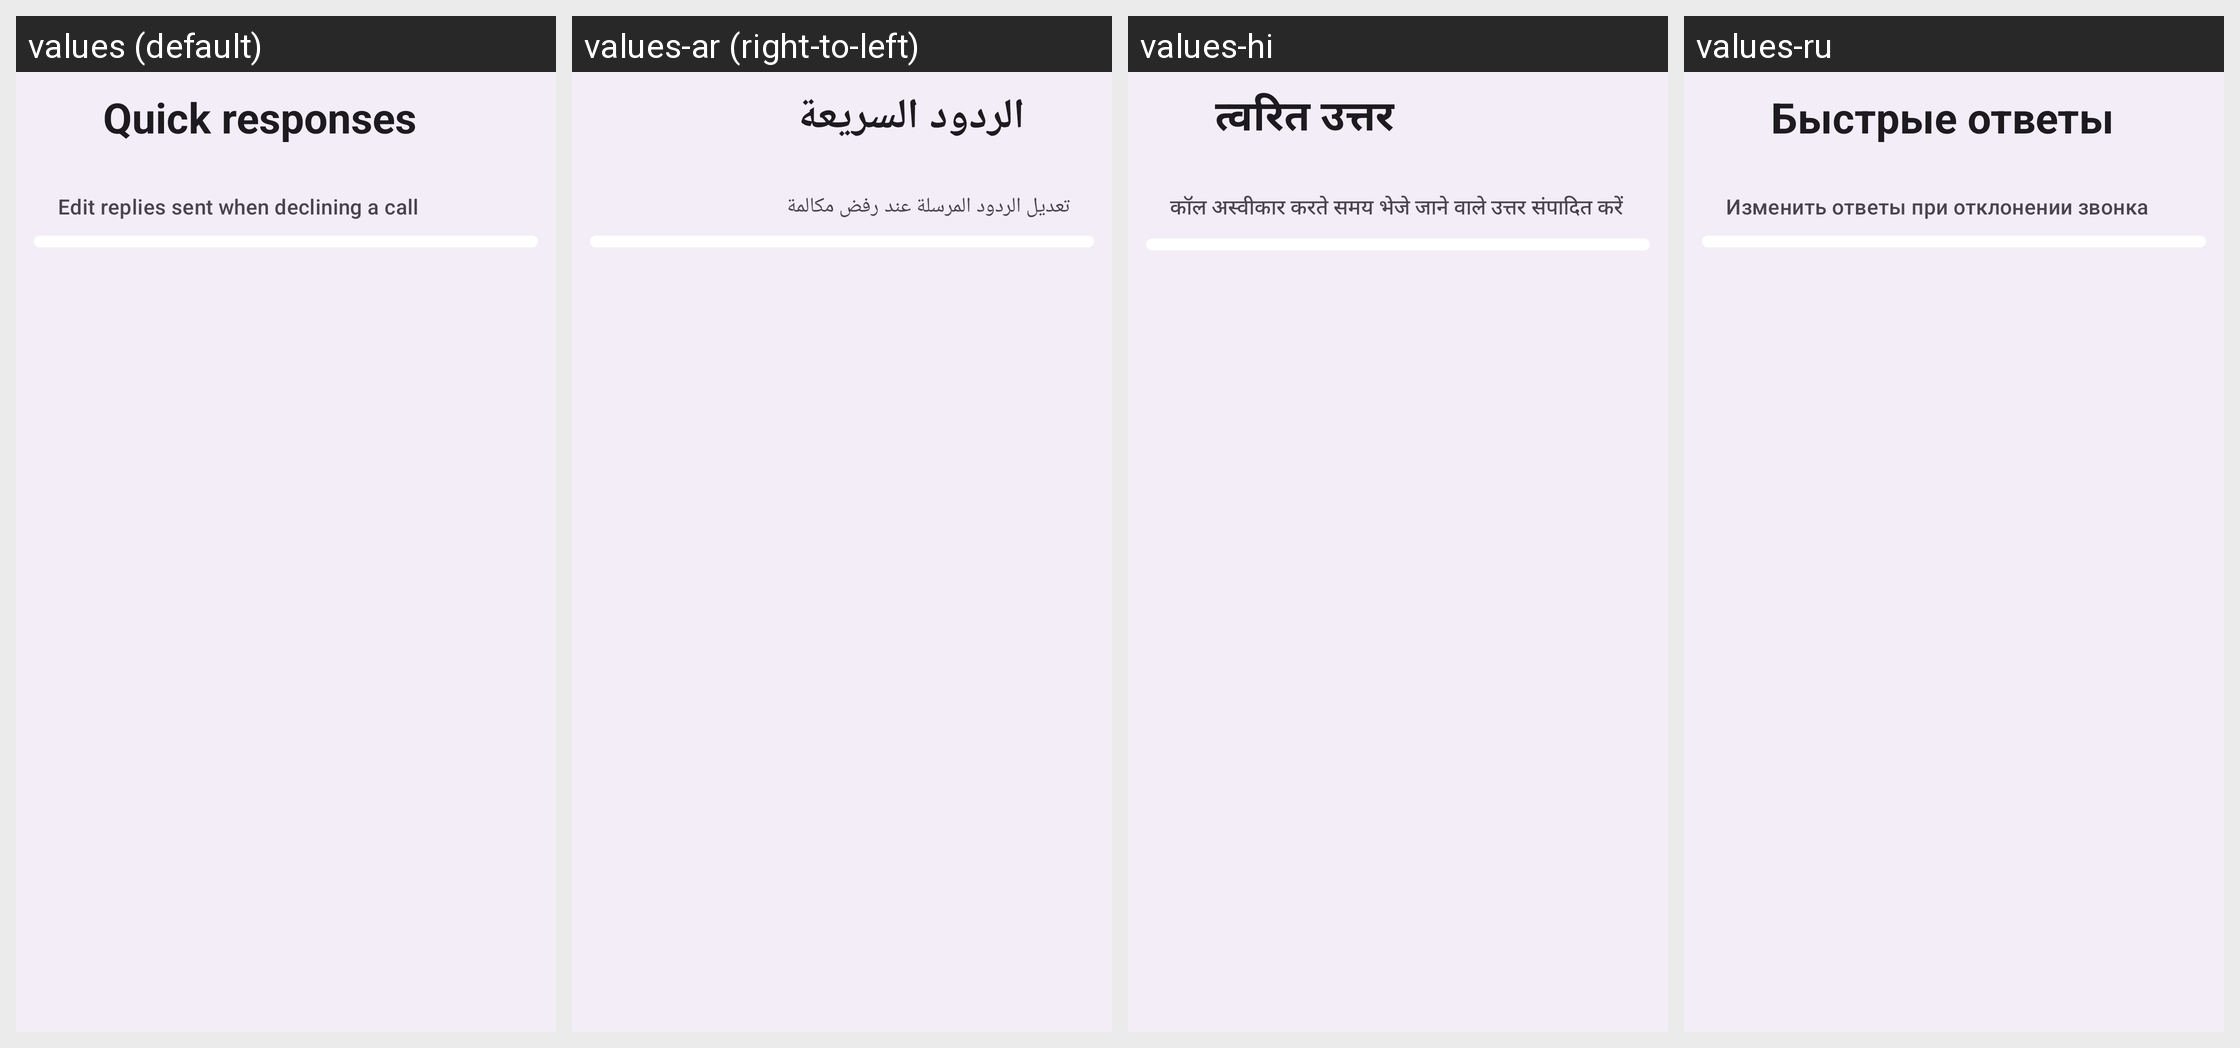

Locale-by-locale string values for the Android screen shown in this grid:
Android screen res/layout/activity_quick_responses.xml rendered under 4 locales, left to right: values (default), values-ar (right-to-left), values-hi, values-ru. Device: Nexus 5 (rendered at 1080×1920; each locale shown at half size, 540×960, under a caption strip naming it); theme Theme.M5Dialer.
Other locales in the repository, not shown: values-de, values-es, values-fr, values-it, values-iw, values-ja, values-ko, values-nl, values-pl, values-pt-rBR, values-tr, values-zh-rCN.
Strings drawn on this screen, with the default value and each locale's value (text and hints the layout hard-codes, and strings that could not be matched under every locale, appear in the picture but are not listed):

setting_quick_responses
  values: Quick responses
  values-ar: الردود السريعة
  values-hi: त्वरित उत्तर
  values-ru: Быстрые ответы

setting_quick_responses_summary
  values: Edit replies sent when declining a call
  values-ar: تعديل الردود المرسلة عند رفض مكالمة
  values-hi: कॉल अस्वीकार करते समय भेजे जाने वाले उत्तर संपादित करें
  values-ru: Изменить ответы при отклонении звонка
